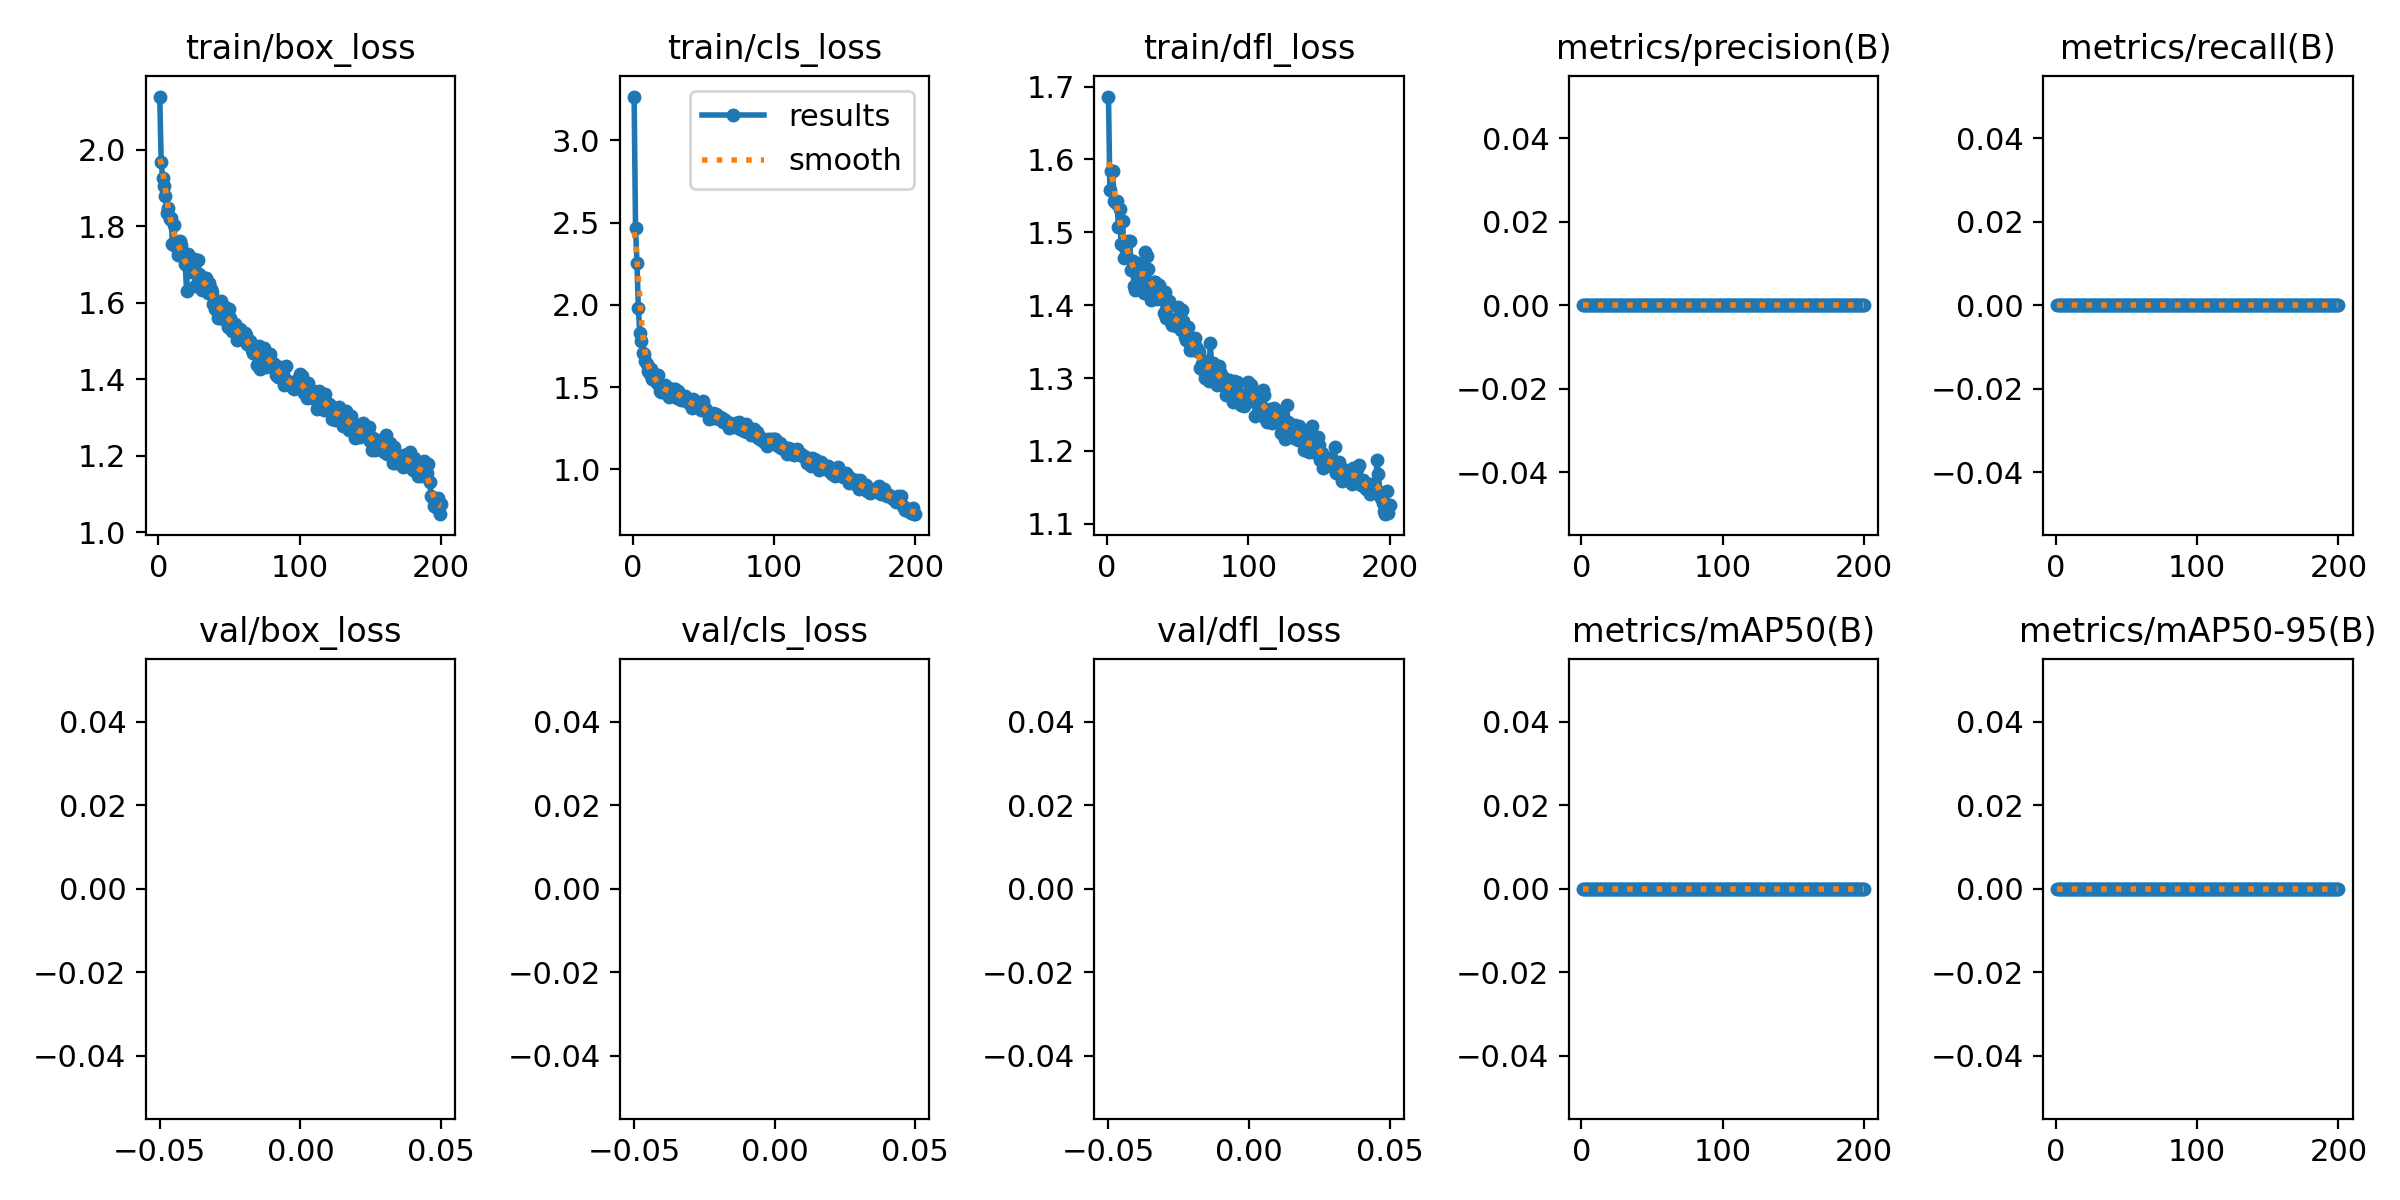

The file beside this chart, header and first rows:
epoch, train/box_loss, train/cls_loss, train/dfl_loss, metrics/precision(B), metrics/recall(B), metrics/mAP50(B), metrics/mAP50-95(B), val/box_loss, val/cls_loss, val/dfl_loss, lr/pg0, lr/pg1, lr/pg2
1, 2.139, 3.266, 1.686, 0, 0, 0, 0, nan, nan, nan, 0.000545, 0.000545, 0.000545
2, 1.968, 2.47, 1.559, 0, 0, 0, 0, nan, nan, nan, 0.001095, 0.001095, 0.001095
3, 1.927, 2.257, 1.584, 0, 0, 0, 0, nan, nan, nan, 0.00164, 0.00164, 0.00164
4, 1.906, 1.98, 1.584, 0, 0, 0, 0, nan, nan, nan, 0.001642, 0.001642, 0.001642
5, 1.88, 1.829, 1.542, 0, 0, 0, 0, nan, nan, nan, 0.001634, 0.001634, 0.001634
6, 1.834, 1.784, 1.54, 0, 0, 0, 0, nan, nan, nan, 0.001626, 0.001626, 0.001626
7, 1.848, 1.709, 1.543, 0, 0, 0, 0, nan, nan, nan, 0.001618, 0.001618, 0.001618
8, 1.82, 1.704, 1.507, 0, 0, 0, 0, nan, nan, nan, 0.001609, 0.001609, 0.001609
9, 1.822, 1.658, 1.532, 0, 0, 0, 0, nan, nan, nan, 0.001601, 0.001601, 0.001601
10, 1.755, 1.641, 1.483, 0, 0, 0, 0, nan, nan, nan, 0.001593, 0.001593, 0.001593
11, 1.803, 1.599, 1.515, 0, 0, 0, 0, nan, nan, nan, 0.001584, 0.001584, 0.001584
12, 1.748, 1.581, 1.465, 0, 0, 0, 0, nan, nan, nan, 0.001576, 0.001576, 0.001576
13, 1.76, 1.609, 1.478, 0, 0, 0, 0, nan, nan, nan, 0.001568, 0.001568, 0.001568
14, 1.724, 1.55, 1.467, 0, 0, 0, 0, nan, nan, nan, 0.00156, 0.00156, 0.00156
15, 1.763, 1.556, 1.488, 0, 0, 0, 0, nan, nan, nan, 0.001551, 0.001551, 0.001551
16, 1.751, 1.551, 1.488, 0, 0, 0, 0, nan, nan, nan, 0.001543, 0.001543, 0.001543
17, 1.732, 1.523, 1.449, 0, 0, 0, 0, nan, nan, nan, 0.001535, 0.001535, 0.001535
18, 1.716, 1.573, 1.46, 0, 0, 0, 0, nan, nan, nan, 0.001527, 0.001527, 0.001527
19, 1.701, 1.476, 1.427, 0, 0, 0, 0, nan, nan, nan, 0.001519, 0.001519, 0.001519
20, 1.63, 1.472, 1.421, 0, 0, 0, 0, nan, nan, nan, 0.00151, 0.00151, 0.00151
21, 1.729, 1.48, 1.458, 0, 0, 0, 0, nan, nan, nan, 0.001502, 0.001502, 0.001502
22, 1.689, 1.496, 1.439, 0, 0, 0, 0, nan, nan, nan, 0.001494, 0.001494, 0.001494
23, 1.697, 1.512, 1.453, 0, 0, 0, 0, nan, nan, nan, 0.001486, 0.001486, 0.001486
24, 1.68, 1.461, 1.433, 0, 0, 0, 0, nan, nan, nan, 0.001477, 0.001477, 0.001477
25, 1.716, 1.493, 1.441, 0, 0, 0, 0, nan, nan, nan, 0.001469, 0.001469, 0.001469
26, 1.645, 1.437, 1.417, 0, 0, 0, 0, nan, nan, nan, 0.001461, 0.001461, 0.001461
27, 1.647, 1.491, 1.473, 0, 0, 0, 0, nan, nan, nan, 0.001453, 0.001453, 0.001453
28, 1.712, 1.484, 1.467, 0, 0, 0, 0, nan, nan, nan, 0.001444, 0.001444, 0.001444
29, 1.675, 1.49, 1.45, 0, 0, 0, 0, nan, nan, nan, 0.001436, 0.001436, 0.001436
30, 1.656, 1.491, 1.43, 0, 0, 0, 0, nan, nan, nan, 0.001428, 0.001428, 0.001428
31, 1.633, 1.437, 1.407, 0, 0, 0, 0, nan, nan, nan, 0.001419, 0.001419, 0.001419
32, 1.65, 1.478, 1.421, 0, 0, 0, 0, nan, nan, nan, 0.001411, 0.001411, 0.001411
33, 1.664, 1.447, 1.432, 0, 0, 0, 0, nan, nan, nan, 0.001403, 0.001403, 0.001403
34, 1.664, 1.425, 1.431, 0, 0, 0, 0, nan, nan, nan, 0.001395, 0.001395, 0.001395
35, 1.625, 1.439, 1.408, 0, 0, 0, 0, nan, nan, nan, 0.001386, 0.001386, 0.001386
36, 1.651, 1.429, 1.415, 0, 0, 0, 0, nan, nan, nan, 0.001378, 0.001378, 0.001378
37, 1.635, 1.448, 1.428, 0, 0, 0, 0, nan, nan, nan, 0.00137, 0.00137, 0.00137
38, 1.629, 1.415, 1.421, 0, 0, 0, 0, nan, nan, nan, 0.001362, 0.001362, 0.001362
39, 1.598, 1.414, 1.408, 0, 0, 0, 0, nan, nan, nan, 0.001353, 0.001353, 0.001353
40, 1.583, 1.402, 1.389, 0, 0, 0, 0, nan, nan, nan, 0.001345, 0.001345, 0.001345
41, 1.603, 1.406, 1.417, 0, 0, 0, 0, nan, nan, nan, 0.001337, 0.001337, 0.001337
42, 1.559, 1.372, 1.382, 0, 0, 0, 0, nan, nan, nan, 0.001329, 0.001329, 0.001329
43, 1.596, 1.431, 1.402, 0, 0, 0, 0, nan, nan, nan, 0.00132, 0.00132, 0.00132
44, 1.605, 1.377, 1.406, 0, 0, 0, 0, nan, nan, nan, 0.001312, 0.001312, 0.001312
45, 1.584, 1.399, 1.377, 0, 0, 0, 0, nan, nan, nan, 0.001304, 0.001304, 0.001304
46, 1.558, 1.39, 1.372, 0, 0, 0, 0, nan, nan, nan, 0.001296, 0.001296, 0.001296
47, 1.588, 1.376, 1.377, 0, 0, 0, 0, nan, nan, nan, 0.001287, 0.001287, 0.001287
48, 1.562, 1.363, 1.381, 0, 0, 0, 0, nan, nan, nan, 0.001279, 0.001279, 0.001279
49, 1.536, 1.403, 1.372, 0, 0, 0, 0, nan, nan, nan, 0.001271, 0.001271, 0.001271
50, 1.583, 1.416, 1.397, 0, 0, 0, 0, nan, nan, nan, 0.001263, 0.001263, 0.001263
51, 1.56, 1.376, 1.377, 0, 0, 0, 0, nan, nan, nan, 0.001254, 0.001254, 0.001254
52, 1.526, 1.356, 1.365, 0, 0, 0, 0, nan, nan, nan, 0.001246, 0.001246, 0.001246
53, 1.544, 1.34, 1.393, 0, 0, 0, 0, nan, nan, nan, 0.001238, 0.001238, 0.001238
54, 1.545, 1.305, 1.378, 0, 0, 0, 0, nan, nan, nan, 0.00123, 0.00123, 0.00123
55, 1.53, 1.338, 1.356, 0, 0, 0, 0, nan, nan, nan, 0.001221, 0.001221, 0.001221
56, 1.502, 1.314, 1.353, 0, 0, 0, 0, nan, nan, nan, 0.001213, 0.001213, 0.001213
57, 1.51, 1.346, 1.37, 0, 0, 0, 0, nan, nan, nan, 0.001205, 0.001205, 0.001205
58, 1.53, 1.311, 1.349, 0, 0, 0, 0, nan, nan, nan, 0.001197, 0.001197, 0.001197
59, 1.514, 1.335, 1.339, 0, 0, 0, 0, nan, nan, nan, 0.001188, 0.001188, 0.001188
60, 1.507, 1.312, 1.353, 0, 0, 0, 0, nan, nan, nan, 0.00118, 0.00118, 0.00118
... 140 more rows
